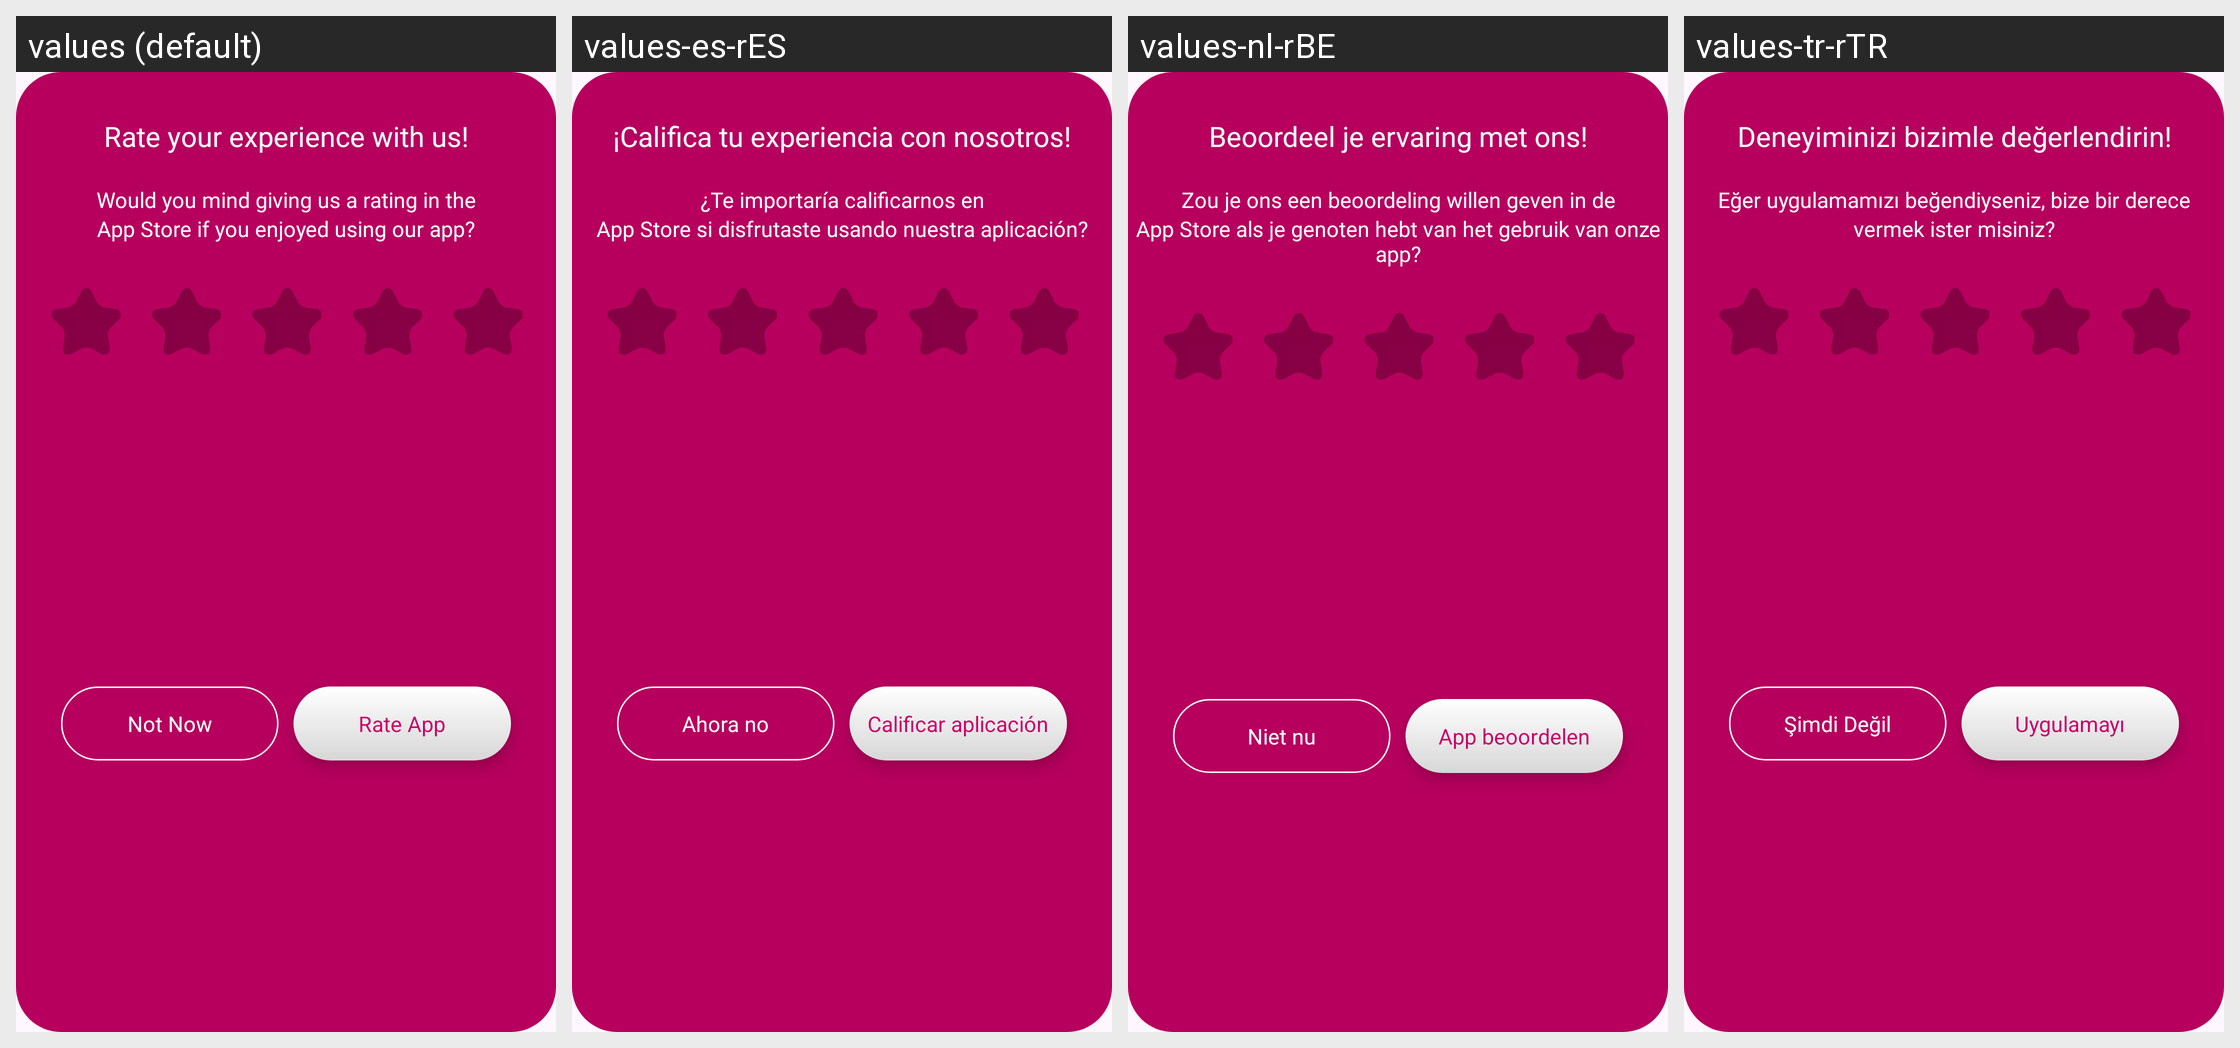

For this localized Android screen grid, give each drawn string resource with its value in every locale shown.
Android screen res/layout/ratus_dialog.xml rendered under 4 locales, left to right: values (default), values-es-rES, values-nl-rBE, values-tr-rTR. Device: Nexus 5 (rendered at 1080×1920; each locale shown at half size, 540×960, under a caption strip naming it); theme Theme.DailyDairy.
Other locales in the repository, not shown: values-de-rBE, values-fr-rFR, values-ja, values-ko-rKP, values-pt-rPT, values-ru-rRU, values-ur-rPK, values-zh-rCN.
Strings drawn on this screen, with the default value and each locale's value (text and hints the layout hard-codes, and strings that could not be matched under every locale, appear in the picture but are not listed):

rate_your_experience_with_us
  values: Rate your experience with us!
  values-es-rES: ¡Califica tu experiencia con nosotros!
  values-nl-rBE: Beoordeel je ervaring met ons!
  values-tr-rTR: Deneyiminizi bizimle değerlendirin!

would_you_mind_giving_us_a_rating_in_the
  values: Would you mind giving us a rating in the
  values-es-rES: ¿Te importaría calificarnos en
  values-nl-rBE: Zou je ons een beoordeling willen geven in de
  values-tr-rTR: Eğer uygulamamızı beğendiyseniz, bize bir derece

app_store_if_you_enjoyed_using_our_app
  values: App Store if you enjoyed using our app?
  values-es-rES: App Store si disfrutaste usando nuestra aplicación?
  values-nl-rBE: App Store als je genoten hebt van het gebruik van onze app?
  values-tr-rTR: vermek ister misiniz?

not_now
  values: Not Now
  values-es-rES: Ahora no
  values-nl-rBE: Niet nu
  values-tr-rTR: Şimdi Değil

rate_app
  values: Rate App
  values-es-rES: Calificar aplicación
  values-nl-rBE: App beoordelen
  values-tr-rTR: Uygulamayı Değerlendir
